Run: headless pygame with SDL's dummy video driver; simulated clock (each Clock.tick advances the game by its frame time, no real sleeping); random seed 0; keys injected as events and as key.get_pressed() state; no mouse input.
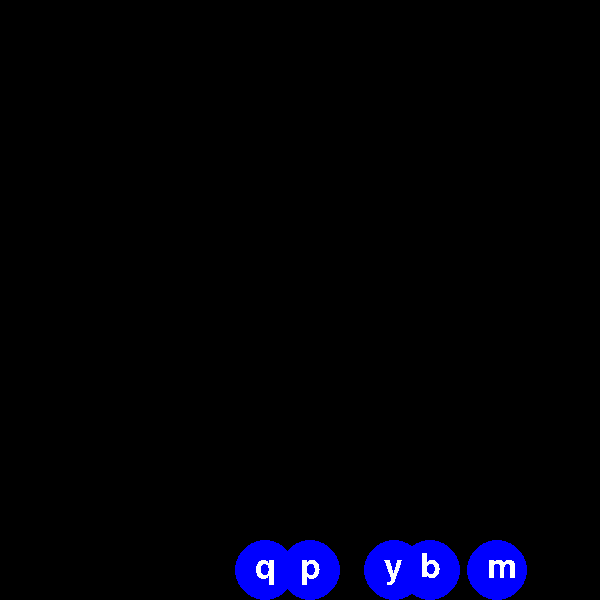
Frame 1 of 4 · flips 1–60 · no input
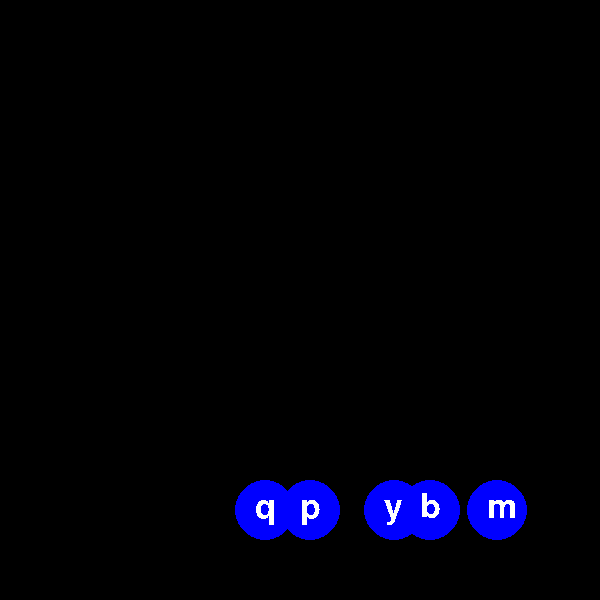
Frame 2 of 4 · flips 61–180 · tapped SPACE, RETURN · held RIGHT (→), D
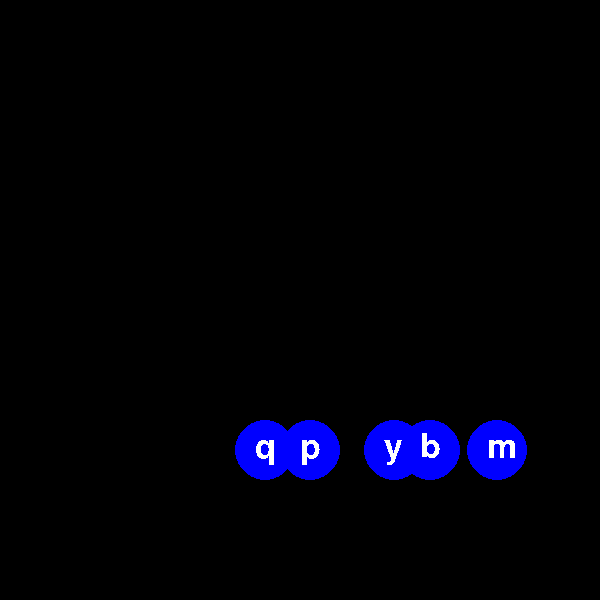
Frame 3 of 4 · flips 181–300 · held DOWN (↓), S
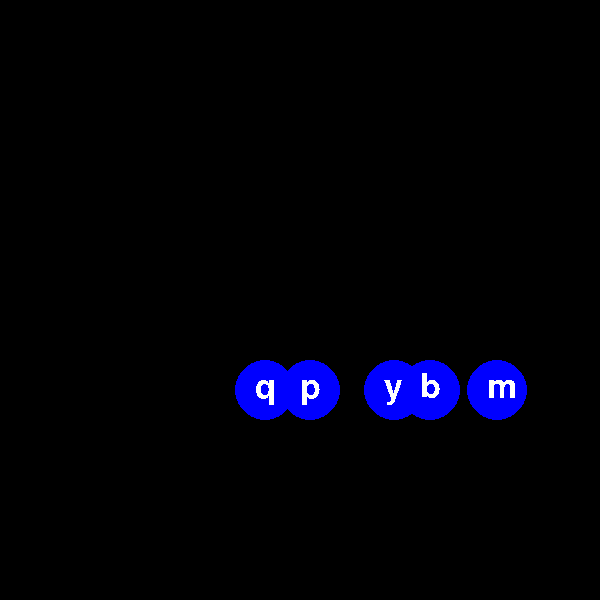
Frame 4 of 4 · flips 301–420 · held LEFT (←), A, UP (↑), W

The pygame program that drew these frames:

import random
import pygame
from pygame.locals import *
pygame.init()
screen = pygame.display.set_mode((600,600))
red = (255,0,0)
green = (0,255,0)
blue = (0,0,255)
white = (255,255,255)
def text(msg,x,y,color,size):
    font_object = pygame.font.SysFont('Lobster',size)
    message_object = font_object.render(msg,False,color)
    screen.blit(message_object,(x,y))
class Balloon:
    radius = 30
    def __init__(self,x,y):
        self.x = x
        self.y = y
        self.letter = chr(random.randint(97,122))
    def draw(self):
        pygame.draw.circle(screen,blue,(self.x,self.y),self.radius)
        text(self.letter,self.x - 10,self.y - 20,white,50)
    def move(self):
        self.y -= 0.5 
        if self.y <= 0:
            print('game over')
balloon_list = []
for i in range(0,5,1):
    object = Balloon(random.randint(0,600),600)
    balloon_list.append(object)
while True:
    screen.fill((0,0,0))
    for i in balloon_list:
        i.draw()
        i.move()
        for event in pygame.event.get():
            if event.type == KEYDOWN:
                if event.key ==  i.letter:
                    balloon_list.remove(i)
            if event.type == QUIT:
                pygame.quit()
                quit()
    pygame.display.update()
